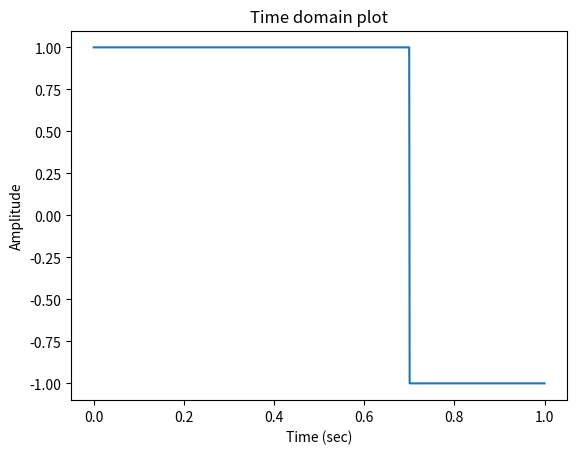
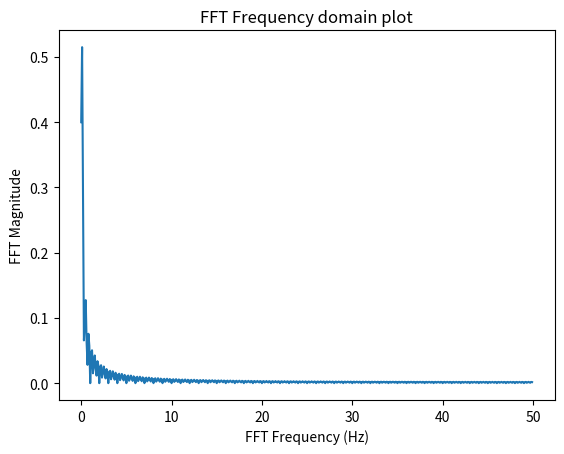

The script that saved these images, in order:
import matplotlib.pyplot as plt
import numpy as np
import cmath, math
from scipy import signal


def plotSpectrum(x, Fs, type='FFT'):
    n = len(x)  # length of the signal
    df = Fs / n  # frequency increment (width of freq bin)

    # compute Fourier transform, its magnitude and normalize it before plotting
    if type == 'FFT':
        Xfreq = np.fft.fft(x)
        XMag = abs(Xfreq) / n
    else:
        XMag = DFT_plotSpectrum(x)

    # Note: because x is real, we keep only the positive half of the spectrum
    # Note also: half of the energy is in the negative half (not plotted)
    XMag = XMag[0:int(n / 2)]

    # freq vector up to Nyquist freq (half of the sample rate)
    freq = np.arange(0, Fs / 2, df)

    fig, ax = plt.subplots()
    ax.plot(freq, XMag)
    ax.set(xlabel='FFT Frequency (Hz)', ylabel='FFT Magnitude',
           title='FFT Frequency domain plot')
    # fig.savefig("freq.png")
    plt.show()


def plotTime(x, time):
    fig, ax = plt.subplots()
    ax.plot(time, x)
    ax.set(xlabel='Time (sec)', ylabel='Amplitude',
           title='Time domain plot')
    # fig.savefig("time.png")
    plt.show()


def generateSin(Fs, interval, frequency, amplitude, phase):
    dt = 1.0 / Fs  # sampling period (increment in time)
    time = np.arange(0, interval, dt)  # time vector over interval

    # generate the sin signal
    x = amplitude * np.sin(2 * math.pi * frequency * time + phase)

    return time, x


def DFT_plotSpectrum(x):
    N = len(x)
    result = []
    for m in range(N):
        bins = 0
        for k in range(N):
            bins += x[k] * cmath.exp(-2j * np.pi * (float(k * m) / N))
        result.append(abs(bins) / N)
    return result


def IDFT_real(bins):
    N = len(bins)
    result = []
    for k in range(N):
        x = 0
        for m in range(N):
            x += bins[m] * np.exp(2j * np.pi * ((k * m) / N))
        result.append(x.real / N)
    return result


def DFT(x):
    N = len(x)
    result = []
    for m in range(N):
        bins = 0
        for k in range(N):
            bins += x[k] * np.exp(-2j * np.pi * ((k * m) / N))
        result.append(bins)
    return result


def IDFT(bins):
    N = len(bins)
    result = []
    for k in range(N):
        x = 0
        for m in range(N):
            x += bins[m] * np.exp(2j * np.pi * ((k * m) / N))
        result.append(x / N)
    return result


def randomSignal():
    x = np.zeros(1000)
    for i in range(1000):
        x[i] = np.random.randn()
        if x[i] > 10:
            x[i] = 10
        if x[i] < -10:
            x[i] = -10
    return x


def spectralDensity(nums):
    energy = 0
    for k in nums:
        energy += abs(k ** 2)
    return energy


# *****************************TAKEHOME EXERCISE 1*****************************
def generateSquare(N, numberOfPeriods, dutyCycles):
    # Generate sequence of 1's and -1's depending on duty cycle for a single Period
    low = math.floor((1 - dutyCycles) * N)
    samples = [1] * N
    samples[(N - low):] = [-1] * low

    # Sequence repeats for specified number of periods, if greater than 1
    if numberOfPeriods == 1:
        return samples
    else:
        repeatingSequence = samples.copy()
        for x in range(numberOfPeriods - 1):
            for num in samples:
                repeatingSequence.append(num)
        return repeatingSequence


if __name__ == "__main__":
    Fs = 100.0
    interval = 1.0

    # *****************************In-Lab Part 1*****************************

    # #Task a)
    # time,x = generateSin(Fs, interval, 7.0, 5.0, 0.0)
    # plotTime(x, time)
    # plotSpectrum(x, Fs, type="FFT")
    # plotSpectrum(x, Fs, type="DFT")
    # plotTime(IDFT_real(DFT(x)), time)
    #
    # # Task b)
    # rando = randomSignal()
    # print(spectralDensity(DFT(rando))/1000)
    # print(spectralDensity(IDFT(rando)))
    #
    # #Task c)
    # time, sin1 = generateSin(Fs, interval, 4.0, 100.0, 7.0)
    # time, sin2 = generateSin(Fs, interval, 7.0, 20.0, 4.0)
    # time, sin3 = generateSin(Fs, interval, 10.0, 50.0, 20.0)
    # result = sin1 + sin2 + sin3
    # plotTime(result, time)
    # plotSpectrum(result, Fs, type="FFT")

    # *****************************TAKE HOME EXERCISE 1*****************************
    N = 1000  # number of data points within one period
    numberOfPeriods = 1  # number of periods of square wave
    dutyCycle = 0.7
    squareWaves = generateSquare(N, numberOfPeriods, dutyCycle)  # Generates new square wave

    # Creates evenly distributed partitions depending on number of periods, and data points for each, all within
    # specified range which are assigned from the first 2 arguments of function
    t_samples = np.linspace(0, 1, N * (numberOfPeriods))

    plotTime(squareWaves, t_samples)
    plotSpectrum(squareWaves, Fs, type="FFT")
    plt.show()